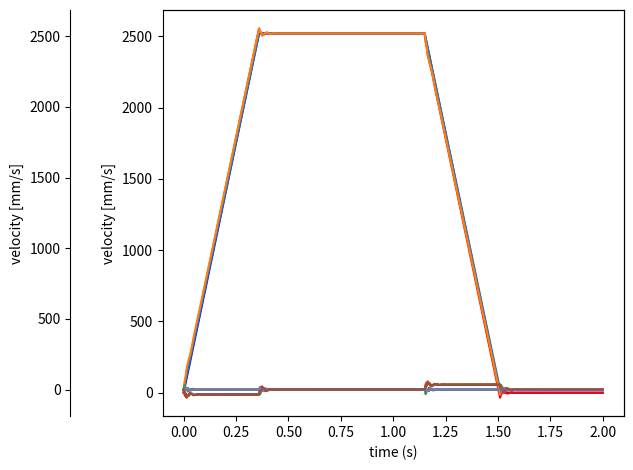

This chart was generated by the following Python code:
import matplotlib.pyplot as plt
import time
import math

targetVel=2540   # mm/s
acc=7000    # mm/s2
totTime=2.0  # tempo totale movimento in s
spaceVelConst=2000  # mm di stampa a vel const.

tick=0.005  # tick time
tAcc=targetVel/acc  # moto uniform.acc.    S=1/2*a*t2    v/a=t
tVelConst=spaceVelConst/targetVel      # moto rettilineo uniforme   S=v*t
velStep=tick*acc

print("tick="+str(tick))
print("tAcc="+str(tAcc))
print("tVelConst="+str(tVelConst))
print("velStep="+str(velStep))

#teorico
velsT=[0.0] #array of velsT
tT=[0.0] #array of tick
#reale
velsR=[0.0] #array of velsR
errsP=[0.0]
errsI=[0.0]
errsD=[0.0]
errs=[0.0]
#PID pars
kP=0.9
kI=-1.1    #-1.5
kD=-0.5    #-0.5

def createData():
    velR=0.0
    cumErr=0.0
    errLast=0.0
    time.sleep(tick)   # 10ms
    t=0.0
    vel=0.0
    while True:
        t+=tick
        if t<=tAcc: #acc
            vel+=velStep
        else:   #regime
            if t>tAcc+tVelConst:    #dec
                vel-=velStep
            if t>totTime:
                break
        if vel<0:
            vel=0
        tT.append(t)
        velsT.append(vel)
        #PID count
        #global velR, cumErr, errLast
        err=vel-velR
        #print("err="+str(err))
        cumErr+=err
        deltaErr=err-errLast
        errLast=err
        eP=kP*err
        eI=kI*cumErr
        eD=kD*deltaErr
        #print("P="+str(eP)+" I="+str(eI)+" D="+str(eD))
        velR=vel-eP-eI-eD
        #print("velR="+str(velR))
        velsR.append(velR)
        errsP.append(eP)
        errsI.append(eI)
        errsD.append(eD)
        errs.append(eP+eI+eD)

createData()

fig, ax1 = plt.subplots()

ax1.set_xlabel('time (s)')
ax1.set_ylabel('velocity [mm/s]')
ax1.plot(tT,velsT,'blue', tT,velsR,'red')

ax2 = ax1.twinx()  # instantiate a second axes that shares the same x-axis
ax2.spines["left"].set_position(("axes", -0.2))
ax2.set_ylabel('error [mm/s]', )
ax2.yaxis.set_label_position('left')
ax2.yaxis.tick_left()
ax2.yaxis.set_ticks_position('left')
ax2.plot(tT,errsP,'cyan', tT,errsI,'yellow', tT,errsD,'green', tT,errs,'black')

fig.tight_layout()  # otherwise the right y-label is slightly clipped

plt.plot(tT,velsT, tT,velsR, tT,errsP, tT,errsI, tT,errsD, tT,errs)
plt.ylabel('velocity [mm/s]')
plt.xlabel('time [sec]')
plt.show()
plt.savefig('fig.png')
